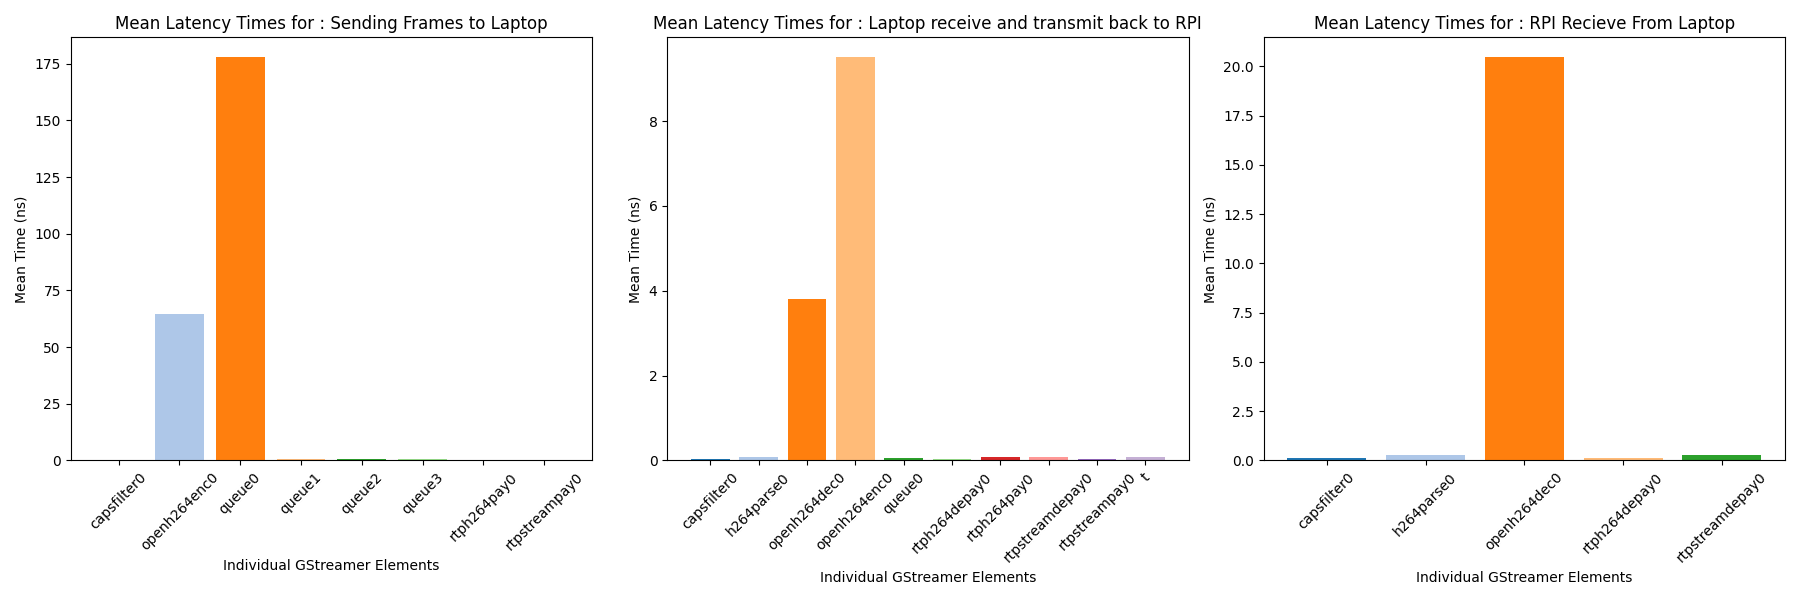

Values plotted in this chart, from the file beside it:
20 Seconds, Unnamed: 1, Unnamed: 2, Unnamed: 3, Unnamed: 4
RPI --> Laptop, , , , 
element, median, mean, stdev, var
capsfilter0, 0.1073, 0.1414, 0.07596, 0.00577
openh264enc0, 58.35, 64.52, 22.08, 487.4
queue0, 162.8, 177.8, 58.76, 3452
queue1, 0.3149, 0.5163, 0.5971, 0.3566
queue2, 0.2814, 0.5072, 0.6794, 0.4616
queue3, 0.516, 0.7646, 1.269, 1.611
rtph264pay0, 0.2811, 0.3452, 0.2333, 0.05444
rtpstreampay0, 0.1245, 0.1742, 0.1759, 0.03096
Total Time, 222.7, 244.7, 83.87, 3942
Laptop --> Process Frames, , , , 
element, median, mean, stdev, var
capsfilter0, 0.0326, 0.03293, 0.0153, 0.000234
h264parse0, 0.06786, 0.07595, 0.02968, 0.0008807
openh264dec0, 3.255, 3.809, 1.702, 2.896
openh264enc0, 7.717, 9.497, 3.894, 15.16
queue0, 0.03954, 0.06483, 0.2705, 0.07319
rtph264depay0, 0.03785, 0.04055, 0.01472, 0.0002167
rtph264pay0, 0.07452, 0.0788, 0.01942, 0.0003771
rtpstreamdepay0, 0.07836, 0.07913, 0.01776, 0.0003154
rtpstreampay0, 0.02623, 0.02846, 0.007824, 6.12158e-05
t, 0.06713, 0.0694, 0.01649, 0.0002721
Total Time, 11.4, 13.78, 5.987, 18.13
Laptop processed frames ---> RPI Display, , , , 
element, median, mean, stdev, var
capsfilter0, 0.1027, 0.1034, 0.07401, 0.005477
h264parse0, 0.2171, 0.2811, 0.2944, 0.08669
openh264dec0, 18.86, 20.46, 8.242, 67.92
rtph264depay0, 0.1127, 0.1473, 0.1187, 0.0141
rtpstreamdepay0, 0.2368, 0.2683, 0.1687, 0.02847
Total Time, 19.53, 21.26, 8.897, 68.06
